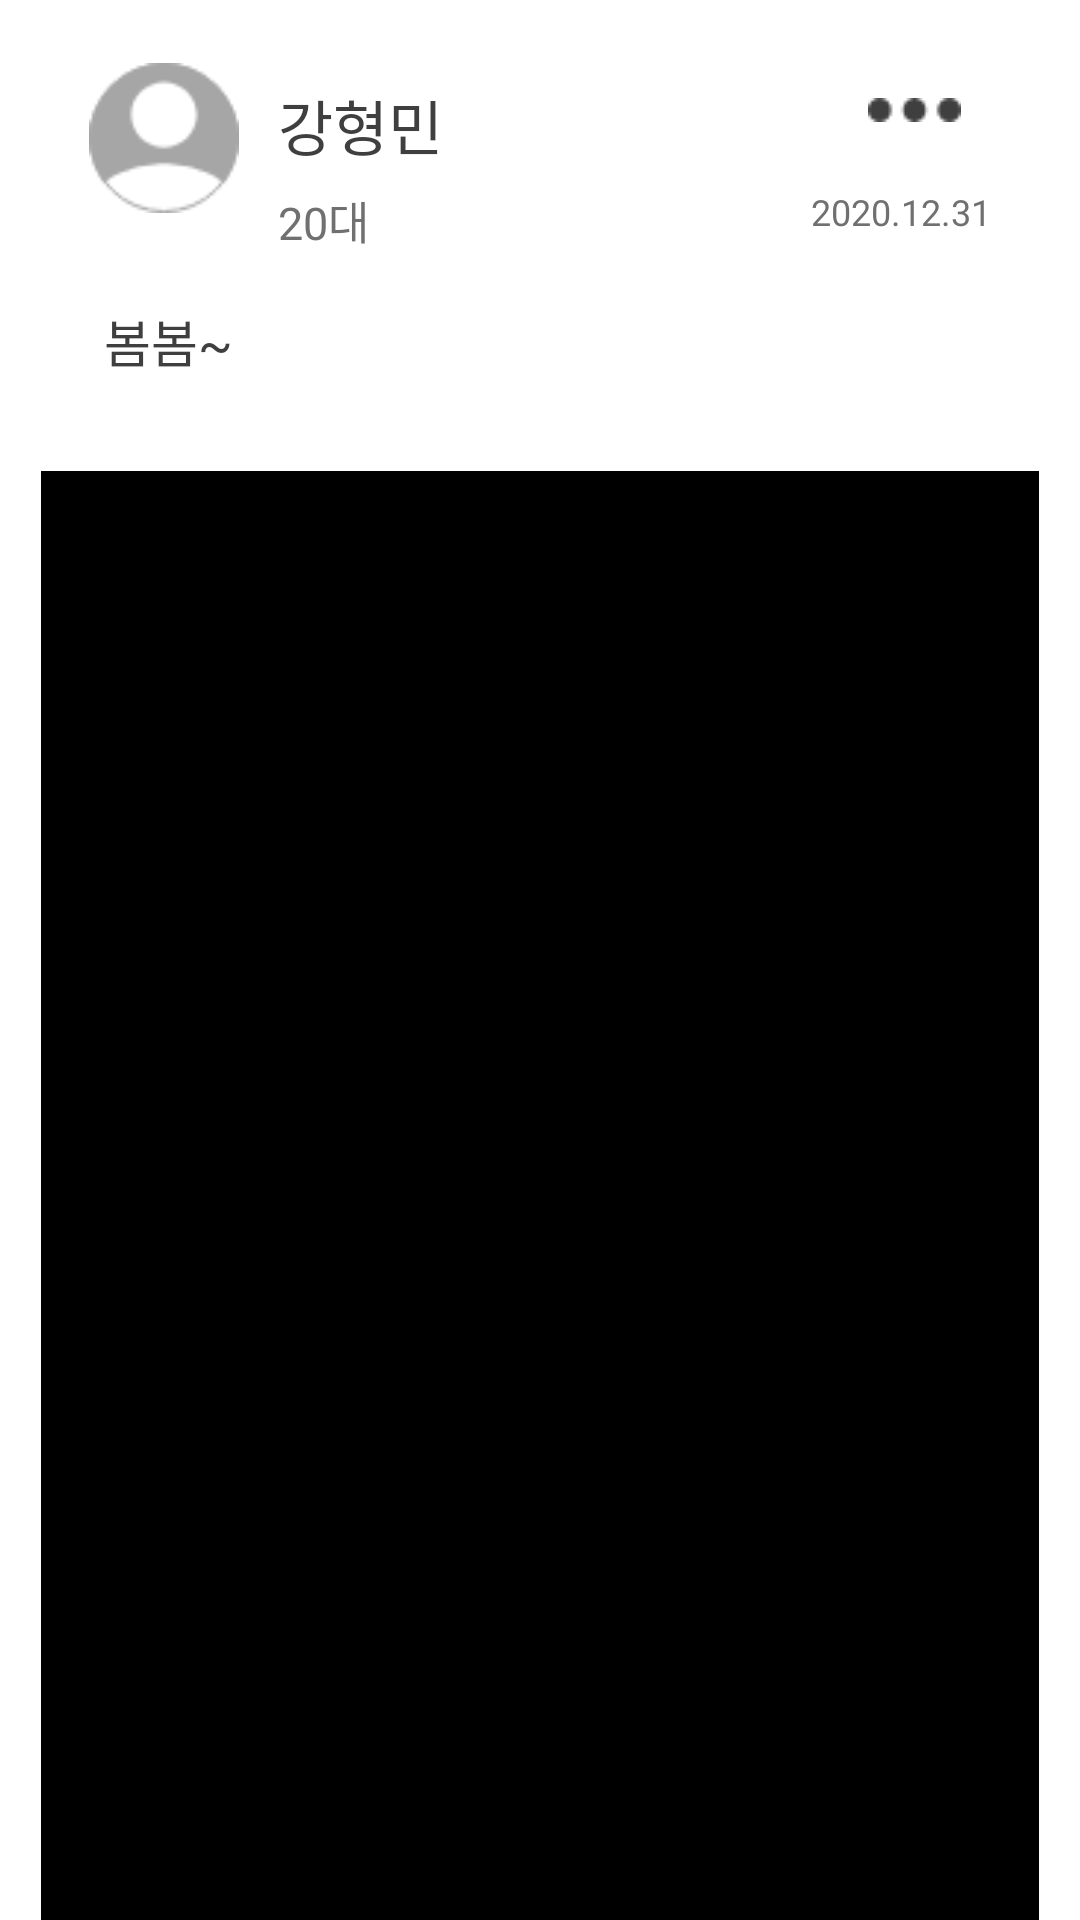

Produce the Android XML layout that renders to this screen, including the resource entries it uses.
<!-- AndroidManifest.xml: application theme Theme.Design.NoActionBar -->
<!-- res/layout/keyword_post_comment.xml -->
<?xml version="1.0" encoding="utf-8"?>
<RelativeLayout
    xmlns:android="http://schemas.android.com/apk/res/android"
    android:background="@color/white"
    android:layout_width="match_parent"
    android:layout_height="wrap_content"
    android:paddingHorizontal="13.5dp">
    <LinearLayout
        android:id="@+id/menu_shell"
        android:layout_width="wrap_content"
        android:layout_height="wrap_content"
        android:padding="10dp"
        android:layout_marginTop="22.5dp"
        android:layout_marginRight="16dp"
        android:layout_alignParentTop="true"
        android:layout_alignParentRight="true">
        <ImageButton
            android:id="@+id/menu"
            android:layout_width="wrap_content"
            android:layout_height="wrap_content"
            android:background="@drawable/keyword_post_menu"
            />

    </LinearLayout>

    <ImageView
        android:id="@+id/profile"
        android:layout_width="50dp"
        android:layout_height="50dp"
        android:layout_marginTop="21dp"
        android:layout_marginLeft="16dp"
        android:layout_alignParentTop="true"
        android:layout_alignParentLeft="true"
        android:src="@drawable/default_profile"
        />
    <TextView
        android:id="@+id/user_name"
        android:layout_width="wrap_content"
        android:layout_height="wrap_content"
        android:layout_alignTop="@id/profile"
        android:layout_marginTop="6dp"
        android:layout_marginLeft="13dp"
        android:layout_toRightOf="@id/profile"
        android:text="강형민"
        android:textSize="20sp"
        android:fontFamily="@font/bm_jua"
        android:textColor="@color/default_font_color"/>
    <TextView
        android:id="@+id/age"
        android:layout_width="wrap_content"
        android:layout_height="wrap_content"
        android:layout_marginTop="6dp"
        android:layout_marginLeft="13dp"
        android:layout_below="@id/user_name"
        android:layout_toRightOf="@id/profile"
        android:text="20대"
        android:textSize="15sp"
        android:fontFamily="@font/bm_jua"
        android:textColor="@color/gray"/>
    <TextView
        android:id="@+id/date"
        android:layout_width="wrap_content"
        android:layout_height="wrap_content"
        android:textColor="@color/gray"
        android:text="2020.12.31"
        android:layout_alignEnd="@id/menu_shell"
        android:layout_alignTop="@id/age"
        android:textSize="12sp"/>

    <LinearLayout
        android:id="@+id/text_shell"
        android:layout_width="match_parent"
        android:layout_height="wrap_content"
        android:layout_below="@id/profile"
        android:layout_marginTop="25dp"
        android:layout_alignLeft="@id/profile"
        android:layout_alignRight="@id/menu_shell"
        android:orientation="vertical">
        <TextView
            android:id="@+id/post_text"
            android:visibility="visible"
            android:layout_width="match_parent"
            android:layout_height="wrap_content"
            android:layout_below="@id/image"
            android:layout_alignLeft="@id/profile"
            android:layout_alignRight="@id/menu"
            android:textColor="@color/default_font_color"
            android:textSize="17sp"
            android:fontFamily="@font/bm_jua"
            android:padding="5dp"
            android:text="봄봄~"
            android:minHeight="50dp"/>
        <EditText
            android:id="@+id/post_edit"
            android:visibility="gone"
            android:layout_width="match_parent"
            android:layout_height="wrap_content"
            android:layout_below="@id/image"
            android:layout_alignLeft="@id/profile"
            android:layout_alignRight="@id/menu"
            android:textColor="@color/gray"
            android:textSize="17sp"
            android:fontFamily="@font/bm_jua"
            android:padding="5dp"
            android:text="봄봄~"
            android:background="@drawable/memo_border"
            android:minHeight="50dp"/>
    </LinearLayout>

    <EditText
        android:visibility="gone"
        android:id="@+id/comment"
        android:layout_width="match_parent"
        android:layout_height="wrap_content"
        android:layout_below="@id/text_shell"
        android:fontFamily="@font/bm_jua"
        android:textSize="15sp"
        android:paddingHorizontal="10dp"
        android:paddingVertical="10dp"
        android:layout_marginHorizontal="15dp"
        android:hint="@string/please_enter_content"
        android:textColorHint="@color/default_font_color"
        android:background="@drawable/memo_border_blank"/>

    <View
        android:layout_below="@id/comment"
        android:layout_marginTop="11dp"
        android:layout_alignParentBottom="true"
        android:id="@+id/guideline"
        android:layout_width="match_parent"
        android:background="@color/black"
        android:layout_height="1dp"></View>



</RelativeLayout>
<!-- resources referenced by this layout -->
<resources>
  <color name="black">#FF000000</color>
  <color name="default_font_color">#3F3F3F</color>
  <color name="gray">#707070</color>
  <color name="white">#FFFFFFFF</color>
  <!-- drawable default_profile: png bitmap (drawable-v24, 1929 bytes) -->
  <!-- drawable keyword_post_menu: png bitmap (drawable-v24, 353 bytes) -->
  <!-- drawable memo_border (drawable) -->
  <?xml version="1.0" encoding="utf-8"?>
  <layer-list xmlns:android="http://schemas.android.com/apk/res/android">
  
      <item>
          <shape android:shape="rectangle">
              <solid android:color="#E1E1E1" />
              <corners android:topRightRadius="5dp"
                  android:topLeftRadius="5dp"
                  android:bottomLeftRadius="5dp"
                  android:bottomRightRadius="5dp"/>
  
          </shape>
  
      </item>
  
      <item android:top = "1dp"
          android:right= "1dp"
          android:left="1dp"
          android:bottom="1dp">
          <shape android:shape="rectangle">
              <solid android:color="#E1E1E1" />
              <corners android:topRightRadius="5dp"
                  android:topLeftRadius="5dp"
                  android:bottomLeftRadius="5dp"
                  android:bottomRightRadius="5dp"/>
          </shape>
  
      </item>
  
  </layer-list>
  <!-- drawable memo_border_blank (drawable) -->
  <?xml version="1.0" encoding="utf-8"?>
  <layer-list xmlns:android="http://schemas.android.com/apk/res/android">
  
      <item>
          <shape android:shape="rectangle">
              <solid android:color="#ffffff" />
              <corners android:topRightRadius="5dp"
                  android:topLeftRadius="5dp"
                  android:bottomLeftRadius="5dp"
                  android:bottomRightRadius="5dp"/>
  
          </shape>
  
      </item>
  
      <item android:top = "1dp"
          android:right= "1dp"
          android:left="1dp"
          android:bottom="1dp">
          <shape android:shape="rectangle">
              <solid android:color="#ffffff" />
              <corners android:topRightRadius="5dp"
                  android:topLeftRadius="5dp"
                  android:bottomLeftRadius="5dp"
                  android:bottomRightRadius="5dp"/>
              <stroke android:width="1dp"
                  android:color="@color/default_font_color"/>
          </shape>
  
      </item>
  
  </layer-list>
  <string name="please_enter_content">내용을 입력해주세요</string>
</resources>
